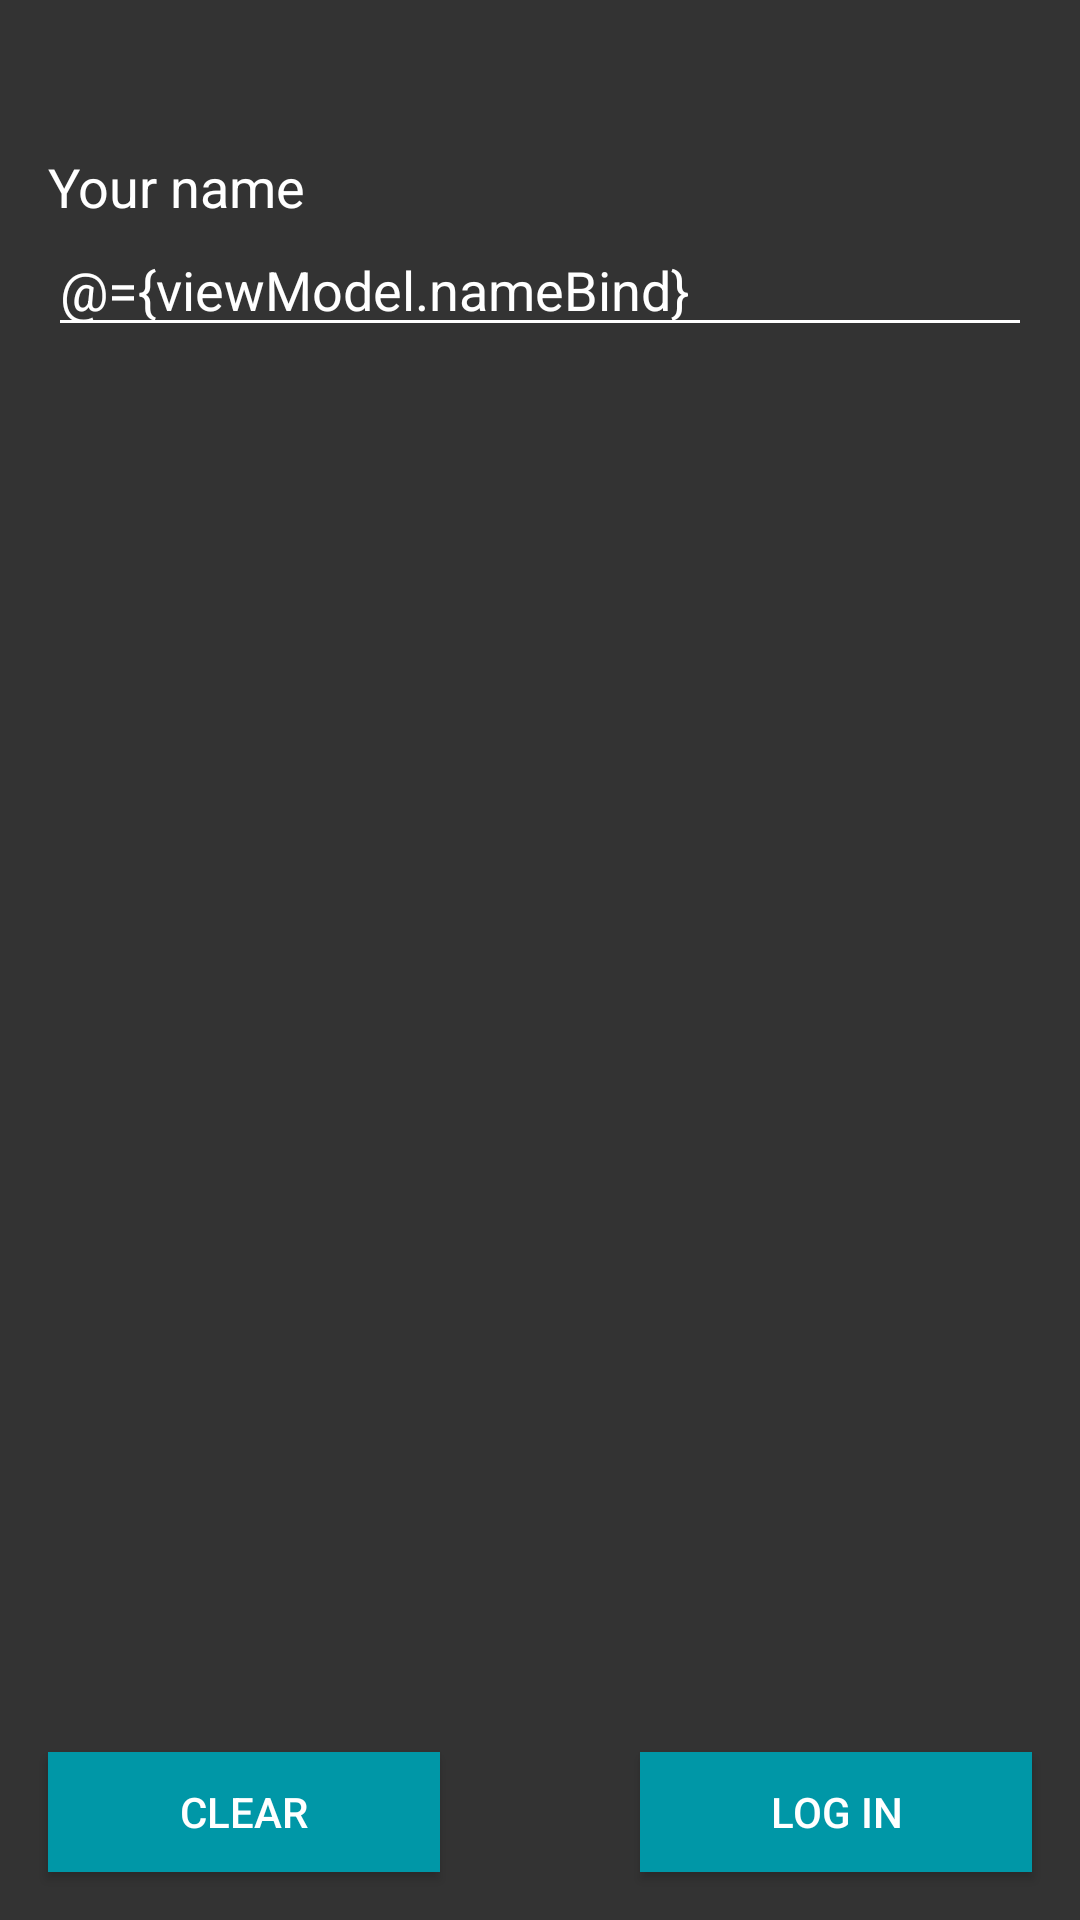

The Android layout XML behind this screen, and the referenced resources:
<!-- AndroidManifest.xml: application theme AppTheme -->
<!-- res/layout/fragment_login.xml -->
<?xml version="1.0" encoding="utf-8"?>
<layout xmlns:android="http://schemas.android.com/apk/res/android"
    xmlns:app="http://schemas.android.com/apk/res-auto"
    xmlns:tools="http://schemas.android.com/tools">

    <data>

        <import type="android.view.View" />

        <import type="java.util.ArrayList" />

        <import type="me.tatarka.bindingcollectionadapter2.LayoutManagers" />

        <variable
            name="viewModel"
            type="com.goodswarehouse.scanner.presentation.screens.login.LoginViewModel" />

    </data>

    <androidx.constraintlayout.widget.ConstraintLayout
        android:layout_width="match_parent"
        android:layout_height="match_parent">

        
        <TextView
            android:id="@+id/txt_name"
            android:layout_width="0dp"
            android:layout_height="wrap_content"
            android:layout_marginLeft="16dp"
            android:layout_marginTop="50dp"
            android:layout_marginRight="16dp"
            android:text="Your name"
            android:textSize="18sp"
            app:layout_constraintLeft_toLeftOf="parent"
            app:layout_constraintRight_toRightOf="parent"
            app:layout_constraintTop_toTopOf="parent" />

        <EditText
            android:id="@+id/edt_name"
            android:layout_width="match_parent"
            android:layout_height="wrap_content"
            android:layout_marginLeft="16dp"
            android:layout_marginRight="16dp"
            android:imeOptions="actionDone"
            android:inputType="textPersonName"
            android:maxLines="1"
            android:minLines="1"
            android:text="@={viewModel.nameBind}"
            android:textSize="18sp"
            app:layout_constraintLeft_toLeftOf="parent"
            app:layout_constraintRight_toRightOf="parent"
            app:layout_constraintTop_toBottomOf="@id/txt_name" />

        

        <Button
            android:visibility="@{viewModel.isDebugMode ? View.VISIBLE : View.GONE}"
            android:id="@+id/btn_clear"
            android:layout_width="wrap_content"
            android:layout_height="40dp"
            android:layout_marginLeft="16dp"
            android:layout_marginRight="8dp"
            android:layout_marginBottom="16dp"
            android:background="@color/colorPrimary"
            android:ems="8"
            android:onClick="@{() -> viewModel.clear()}"
            android:text="Clear"
            app:layout_constraintBottom_toBottomOf="parent"
            app:layout_constraintStart_toStartOf="parent" />

        <Button
            android:id="@+id/btn_logoff"
            android:layout_width="wrap_content"
            android:layout_height="40dp"
            android:layout_marginLeft="8dp"
            android:layout_marginRight="16dp"
            android:layout_marginBottom="16dp"
            android:background="@color/colorPrimary"
            android:ems="8"
            android:onClick="@{() -> viewModel.login()}"
            android:text="Log In"
            app:layout_constraintBottom_toBottomOf="parent"
            app:layout_constraintEnd_toEndOf="parent" />

    </androidx.constraintlayout.widget.ConstraintLayout>

</layout>
<!-- resources referenced by this layout -->
<resources>
  <color name="colorPrimary">#0097a7</color>
  <style name="AppTheme" parent="Theme.AppCompat.Light.DarkActionBar">
  
          <item name="colorPrimary">@color/colorPrimary</item>
          <item name="colorPrimaryDark">@color/colorPrimaryDark</item>
          <item name="android:windowBackground">@color/colorDarkBackground</item>
          <item name="colorAccent">@color/colorAccent</item>
          <item name="android:statusBarColor">@color/colorPrimaryDark</item>
  
          <item name="android:textColor">@color/text_color</item>
          <item name="android:textColorPrimary">@color/text_color</item>
  
          <item name="android:alertDialogTheme">@style/AlertDialogCustom</item>
  
          <item name="colorControlNormal">@color/white</item>
          <item name="colorControlActivated">@color/colorPrimary</item>
  
          <item name="android:textColorHint">@color/white</item>
  
      </style>
  <color name="colorPrimaryDark">#025F68</color>
  <color name="colorDarkBackground">#333333</color>
  <color name="colorAccent">#0097a7</color>
  <color name="text_color">@color/white</color>
  <style name="AlertDialogCustom" parent="Theme.AppCompat.Light.Dialog.Alert">
          <item name="android:textColor">@color/black</item>
          <item name="android:textColorPrimary">@color/black</item>
          <item name="colorControlNormal">@color/black</item>
          <item name="android:textColorHint">@color/black</item>
  
          <item name="android:background">@color/white</item>
      </style>
  <color name="white">#FFFFFFFF</color>
  <color name="black">#FF000000</color>
</resources>
